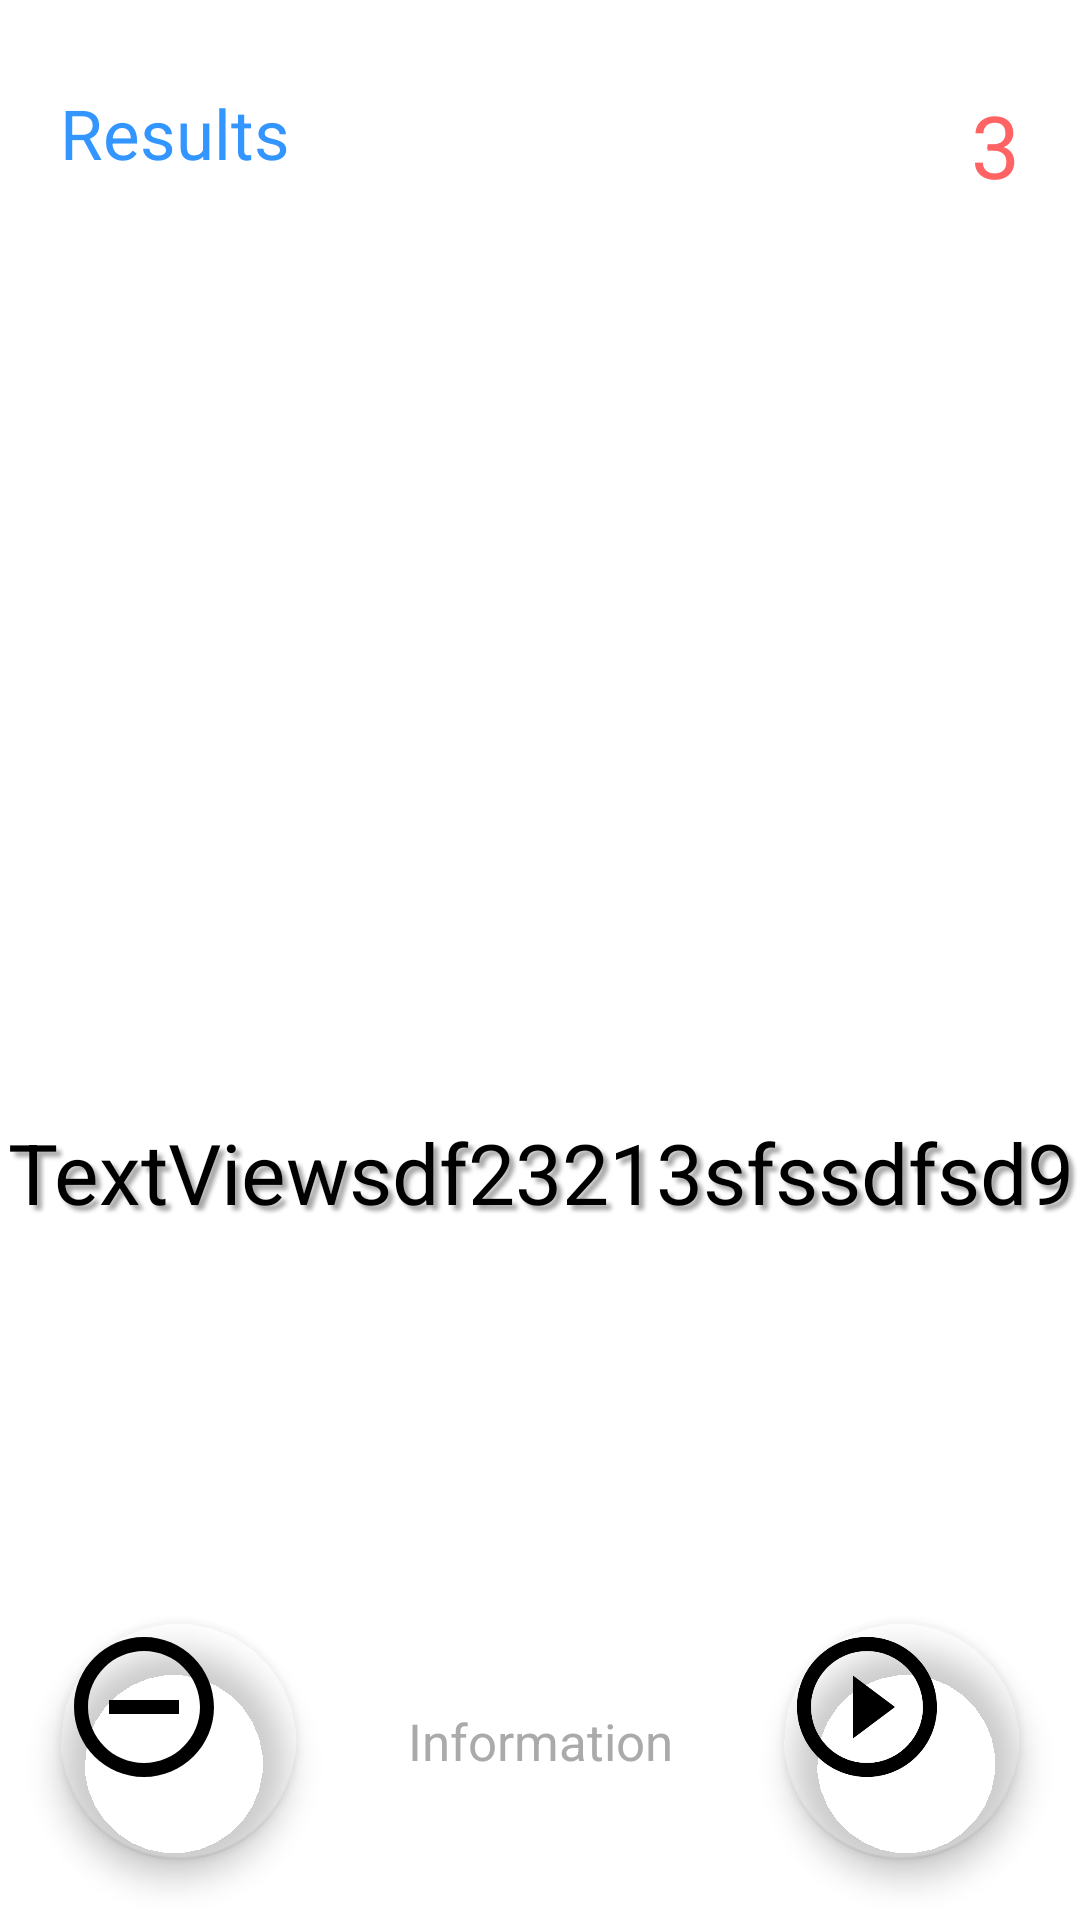

Write the Android layout XML for this screen, with the resource values it uses.
<!-- AndroidManifest.xml: application theme Theme.mword -->
<!-- res/layout/activity_screen.xml -->
<?xml version="1.0" encoding="utf-8"?>
<androidx.constraintlayout.widget.ConstraintLayout xmlns:android="http://schemas.android.com/apk/res/android"
    xmlns:app="http://schemas.android.com/apk/res-auto"
    xmlns:tools="http://schemas.android.com/tools"
    android:layout_width="match_parent"
    android:layout_height="match_parent"
    tools:context=".screenLayout">


    <LinearLayout
        android:id="@+id/layout_screen_information_controls"
        android:layout_width="match_parent"
        android:layout_height="0dp"
        android:orientation="vertical"
        app:layout_constraintBottom_toTopOf="@+id/textview_screen_information"
        app:layout_constraintTop_toTopOf="parent">

        <ImageView
            android:id="@+id/image_view"
            android:layout_width="match_parent"
            android:layout_height="0dp"
            android:weightSum="100"
            android:layout_weight="50"
            android:adjustViewBounds="true"
            android:scaleType="fitCenter" />

        <TextView
            android:id="@+id/textview_screen_screen"
            android:layout_width="match_parent"
            android:layout_height="0dp"
            android:weightSum="100"
            android:layout_weight="50"
            android:gravity="center"
            android:maxLines="1"
            android:shadowColor="@color/purple_200"
            android:shadowDx="5.0"
            android:shadowDy="5.0"
            android:shadowRadius="3.0"
            android:paddingBottom="0dp"
            android:text="TextViewsdf23213sfssdfsd9"
            android:textColor="@color/black"
            app:autoSizeMaxTextSize="41sp"
            app:autoSizeMinTextSize="11sp"
            app:autoSizeStepGranularity="1sp"
            app:autoSizeTextType="uniform" />
    </LinearLayout>

    <TextView
        android:id="@+id/textview_resutls"
        android:layout_width="200dp"
        android:layout_height="120dp"
        android:layout_marginLeft="20dp"
        android:layout_marginTop="29dp"
        android:background="@android:color/transparent"
        android:gravity="left|center|top"
        android:text="Results"
        android:textColor="@color/frg2Color"
        android:textSize="23sp"
        app:layout_constraintLeft_toLeftOf="parent"
        app:layout_constraintTop_toTopOf="parent" />

    <TextView
        android:id="@+id/textview_counter"
        android:layout_width="60dp"
        android:layout_height="60dp"
        android:layout_marginTop="29dp"
        android:layout_marginRight="20dp"
        android:background="@android:color/transparent"
        android:gravity="right|center|top"
        android:scaleType="fitStart"
        android:text="3"
        android:textColor="@color/grapefruit"
        android:textSize="29sp"
        app:layout_constraintRight_toRightOf="parent"
        app:layout_constraintTop_toTopOf="parent" />

    <com.google.android.material.floatingactionbutton.FloatingActionButton
        android:id="@+id/fab_screen_remove"
        android:layout_width="79dp"
        android:layout_height="79dp"
        android:layout_alignParentRight="true"
        android:layout_alignParentBottom="true"
        android:layout_gravity="end"
        android:layout_marginLeft="20dp"
        android:layout_marginBottom="20dp"
        android:src="@drawable/ic_remove_button_64"
        app:backgroundTint="@android:color/transparent"
        app:layout_constraintBottom_toBottomOf="parent"
        app:layout_constraintLeft_toLeftOf="parent"
        app:maxImageSize="@dimen/design_fab_size_normal"
        tools:ignore="SpeakableTextPresentCheck" />


    <com.google.android.material.floatingactionbutton.FloatingActionButton
        android:id="@+id/fab_screen_play"
        android:layout_width="79dp"
        android:layout_height="79dp"
        android:layout_gravity="center"
        android:layout_marginRight="20dp"
        android:layout_marginBottom="20dp"
        android:src="@drawable/ic_play_button_64"
        app:backgroundTint="@android:color/transparent"
        app:layout_constraintBottom_toBottomOf="parent"
        app:layout_constraintEnd_toEndOf="parent"
        app:maxImageSize="@dimen/design_fab_size_normal"
        tools:ignore="SpeakableTextPresentCheck" />

    <TextView
        android:id="@+id/textview_screen_information"
        android:layout_width="match_parent"
        android:layout_height="119dp"
        android:background="@android:color/transparent"
        android:breakStrategy="balanced"
        android:gravity="center"
        android:lines="4"
        android:maxLines="4"
        android:paddingLeft="119dp"
        android:paddingTop="1dp"
        android:paddingRight="119dp"
        android:paddingBottom="1dp"
        android:text="Information"
        android:textAlignment="center"
        android:textColor="@color/purple_700"
        android:textSize="17sp"
        app:layout_constraintBottom_toBottomOf="parent"
        tools:layout_editor_absoluteX="0dp" />

</androidx.constraintlayout.widget.ConstraintLayout>
<!-- resources referenced by this layout -->
<resources>
  <color name="black">#FF000000</color>
  <color name="frg2Color">#3395FF</color>
  <color name="grapefruit">#ff6363</color>
  <color name="purple_200">#A8A8A8</color>
  <color name="purple_700">#AAAAAA</color>
  <dimen name="design_fab_size_normal">56dp</dimen>
  <!-- drawable ic_play_button_64 (drawable) -->
  <vector android:height="64dp" android:tint="#676766"
      android:viewportHeight="24"
      android:viewportWidth="24"
      android:width="64dp"
      xmlns:android="http://schemas.android.com/apk/res/android">
      <path
          android:fillColor="@android:color/black"
          android:pathData="M10,16.5l6,-4.5 -6,
          -4.5v9zM12,2C6.48,2 2,
          6.48 2,12s4.48,10 10,10 10,-4.48 10,
          -10S17.52,2 12,2zM12,20c-4.41,0 -8,
          -3.59 -8,-8s3.59,-8 8,-8 8,3.59 8,8 -3.59,8 -8,8z"/>
  </vector>
  <!-- drawable ic_remove_button_64 (drawable) -->
  <vector android:height="24dp" android:tint="#676766"
      android:viewportHeight="24" android:viewportWidth="24"
      android:width="24dp" xmlns:android="http://schemas.android.com/apk/res/android">
      <path android:fillColor="@android:color/black" android:pathData="M7,11v2h10v-2L7,11zM12,2C6.48,2 2,6.48 2,12s4.48,10 10,10 10,-4.48 10,-10S17.52,2 12,2zM12,20c-4.41,0 -8,-3.59 -8,-8s3.59,-8 8,-8 8,3.59 8,8 -3.59,8 -8,8z"/>
  </vector>
  <style name="Theme.mword" parent="Theme.MaterialComponents.DayNight.DarkActionBar">
  
          
          <item name="colorPrimary">@color/purple_500</item>
          <item name="colorPrimaryVariant">@color/purple_700</item>
          <item name="colorOnPrimary">@color/white</item>
          
          <item name="colorSecondary">@color/teal_200</item>
          <item name="colorSecondaryVariant">@color/teal_700</item>
          <item name="colorOnSecondary">@color/black</item>
          
          <item name="android:statusBarColor" tools:targetApi="l">?attr/colorPrimaryVariant</item>
          
      </style>
  <color name="purple_500">#47404E</color>
  <color name="white">#FFFFFF</color>
  <color name="teal_200">#FF03DAC5</color>
  <color name="teal_700">#FF018786</color>
</resources>
